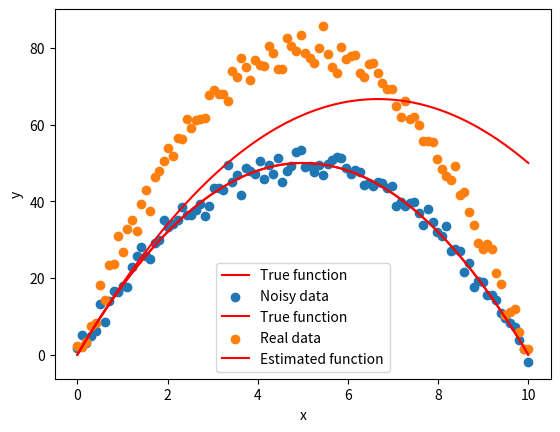
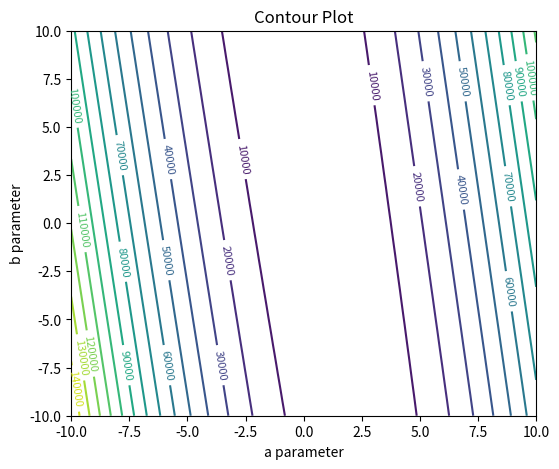

Here is the Python script that generated these plots, in order: (Note: this script raises an exception after producing the figures.)
import numpy as np
import matplotlib.pyplot as plt

def f(x, params):
    a, b = params
    return a * x**2 + b * x

# True parameters
a_true, b_true = -2, 20
params = (a_true, b_true)
x = np.linspace(0, 10, 100)
y_true = f(x, params)

# Plot data
plt.plot(x, y_true, 'r-', label='True function')
plt.xlabel('x')
plt.ylabel('y')
plt.legend();

y_noisy = y_true + 2 * np.random.normal(size=x.size)

# Plot data
plt.scatter(x, y_noisy, label='Noisy data')
plt.plot(x, y_true, 'r-', label='True function')
plt.xlabel('x')
plt.ylabel('y')
plt.legend();

y_real = np.array(
      [ 2.36940577,  1.91256656,  3.29100004,  7.37237899,  8.18812265,
       18.11820761, 14.32964108, 23.45234193, 23.62329705, 30.8287573 ,
       26.80806497, 32.79398541, 35.06553443, 32.21923115, 39.24730387,
       42.92070059, 37.44160446, 46.44210828, 47.98489458, 50.6389694 ,
       53.82037364, 51.7647055 , 56.38908139, 56.26206115, 61.48547156,
       59.12983318, 61.26146892, 61.38177205, 61.7767669 , 67.62397392,
       69.1165745 , 68.00363628, 68.06124047, 66.05407344, 74.01905039,
       72.48996972, 77.38943085, 74.95610992, 71.69048994, 76.73277233,
       75.61839857, 75.18028164, 80.42250882, 78.57339426, 74.52704359,
       74.43486386, 82.60185162, 80.63046288, 79.27165332, 83.2890151 ,
       78.7393532 , 77.31638276, 76.05766149, 79.93963762, 85.7438112 ,
       78.3924083 , 75.06743955, 73.37798833, 80.24202993, 77.18560786,
       78.01280817, 78.06876329, 73.34550463, 72.32834926, 75.91838852,
       76.06033239, 73.46894369, 70.89037719, 69.35203876, 69.2537387 ,
       64.88669121, 61.9744727 , 66.14014532, 61.41478708, 62.08014846,
       59.97290679, 55.71001107, 55.72145555, 55.60052885, 51.0761939 ,
       48.45070483, 46.66118886, 45.4664427 , 49.08572602, 41.67735713,
       42.42097927, 37.24459493, 33.91618618, 29.18840866, 27.44201465,
       28.78153111, 27.63522533, 21.24672748, 18.50438048, 10.3768495 ,
       11.26647595, 11.80014487,  5.91476614,  1.61126693,  1.5332323 ])

# Guess parameters. Change these!!
a_guess, b_guess = -1.5, 20

y_guess = f(x, (a_guess, b_guess))
plt.scatter(x, y_real, label='Real data')
plt.plot(x, y_guess, 'r-', label='Estimated function')
plt.xlabel('x')
plt.ylabel('y')
plt.legend();

def J(x, y, params):
    n = x.size
    residuals = y - f(x, params)
    return (residuals**2).sum() / (2*n)

a_guess, b_guess = -2, 30

J(x,y_real, (a_guess, b_guess))

def contour_plot(func, size):
    a_vals = np.linspace(-size, size, 100)   # adjust range as needed
    b_vals = np.linspace(-size, size, 100)   # adjust range as needed
    A, B = np.meshgrid(a_vals, b_vals)
    
    # 4) Compute the cost on the grid
    Cost = np.empty_like(A)
    for i in range(A.shape[0]):
        for j in range(A.shape[1]):
            Cost[i, j] = func(A[i, j], B[i, j])
    
    # 5) Plot the contour
    plt.figure(figsize=(6,5))
    CS = plt.contour(A, B, Cost, levels=15)
    plt.clabel(CS, inline=True, fontsize=8)
    plt.xlabel('a parameter')
    plt.ylabel('b parameter')
    plt.title('Contour Plot')
    plt.show()

contour_plot(lambda a, b : J(x, y_real, (a, b)), 10)

def compute_gradient(x, y, params):
    m = x.size
    y_pred = f(x, params)
    residuals = y - y_pred
    # gradients
    da = -np.sum(residuals * (x*x)) / m
    db = -np.sum(residuals * x) / m
    return np.array([da, db])

def numerical_gradient(func, params, h=1e-5):
    """
    Numerically estimates the gradient of func at params using central differences.
    """
    params = np.array(params, dtype=float)
    grad = np.zeros_like(params)

    for i in range(len(params)):
        step = np.zeros_like(params)
        step[i] = h
        grad[i] = (func(params + step) - func(params - step)) / (2 * h)

    return grad

def contour_with_gradients(func, size=10):
    a_vals = np.linspace(-size, size, 100)   # adjust range as needed
    b_vals = np.linspace(-size, size, 100)   # adjust range as needed
    A, B = np.meshgrid(a_vals, b_vals)
    
    # 4) Compute the cost on the grid
    Cost = np.empty_like(A)
    for i in range(A.shape[0]):
        for j in range(A.shape[1]):
            Cost[i, j] = func((A[i, j], B[i, j]))
            
    A_s = A[::step, ::step]
    B_s = B[::step, ::step]
    dA = np.zeros_like(A_s)
    dB = np.zeros_like(B_s)
    for i in range(A_s.shape[0]):
        for j in range(A_s.shape[1]):
            grad = numerical_gradient(func,(A_s[i,j], B_s[i,j]))
            # we want arrows pointing downhill, so negate the gradient:
            dA[i,j], dB[i,j] = -grad
    
    norm = np.linalg.norm(np.array((dA, dB)), axis=0)
    dA = dA / norm
    dB = dB / norm
    
    # 5) Plot contour + quiver
    plt.figure(figsize=(6,5))
    CS = plt.contour(A, B, Cost, levels=20, cmap = 'cividis')
    plt.clabel(CS, inline=True, fontsize=8)
    plt.quiver(A_s, B_s, dA, dB, 
               angles='xy', scale_units='xy', scale=20/size, width=0.003, color='red')
    plt.xlabel('a parameter')
    plt.ylabel('b parameter')
    plt.title('Contours with Gradient Descent Directions')
    plt.show()


contour_with_gradients(lambda v : J(x, y_real, v), 10)

# Initialize parameters
params = np.array([-1.0, 20])  # [a, b]
alpha = 0.001   # learning rate
iterations = 200

cost_history = []
for i in range(iterations):
    grads = numerical_gradient(lambda v : J(x, y_real, v), params)
    params = params - alpha * grads
    cost_history.append(J(x, y_real, params))

a_gd, b_gd = params
print(f"After GD: a={a_gd:.3f}, b={b_gd:.3f}")

# Plot cost history
plt.figure()
plt.plot(cost_history)
plt.xlabel('Iteration')
plt.ylabel('Cost J')
plt.title('Gradient Descent Convergence')

# Plot fitted curve
plt.figure()
plt.scatter(x, y_real, label='Real data')
y_fit_gd = f(x, params)
plt.plot(x, y_fit_gd, 'g--', label='GD Fit')
plt.xlabel('x')
plt.ylabel('y')
plt.legend();







